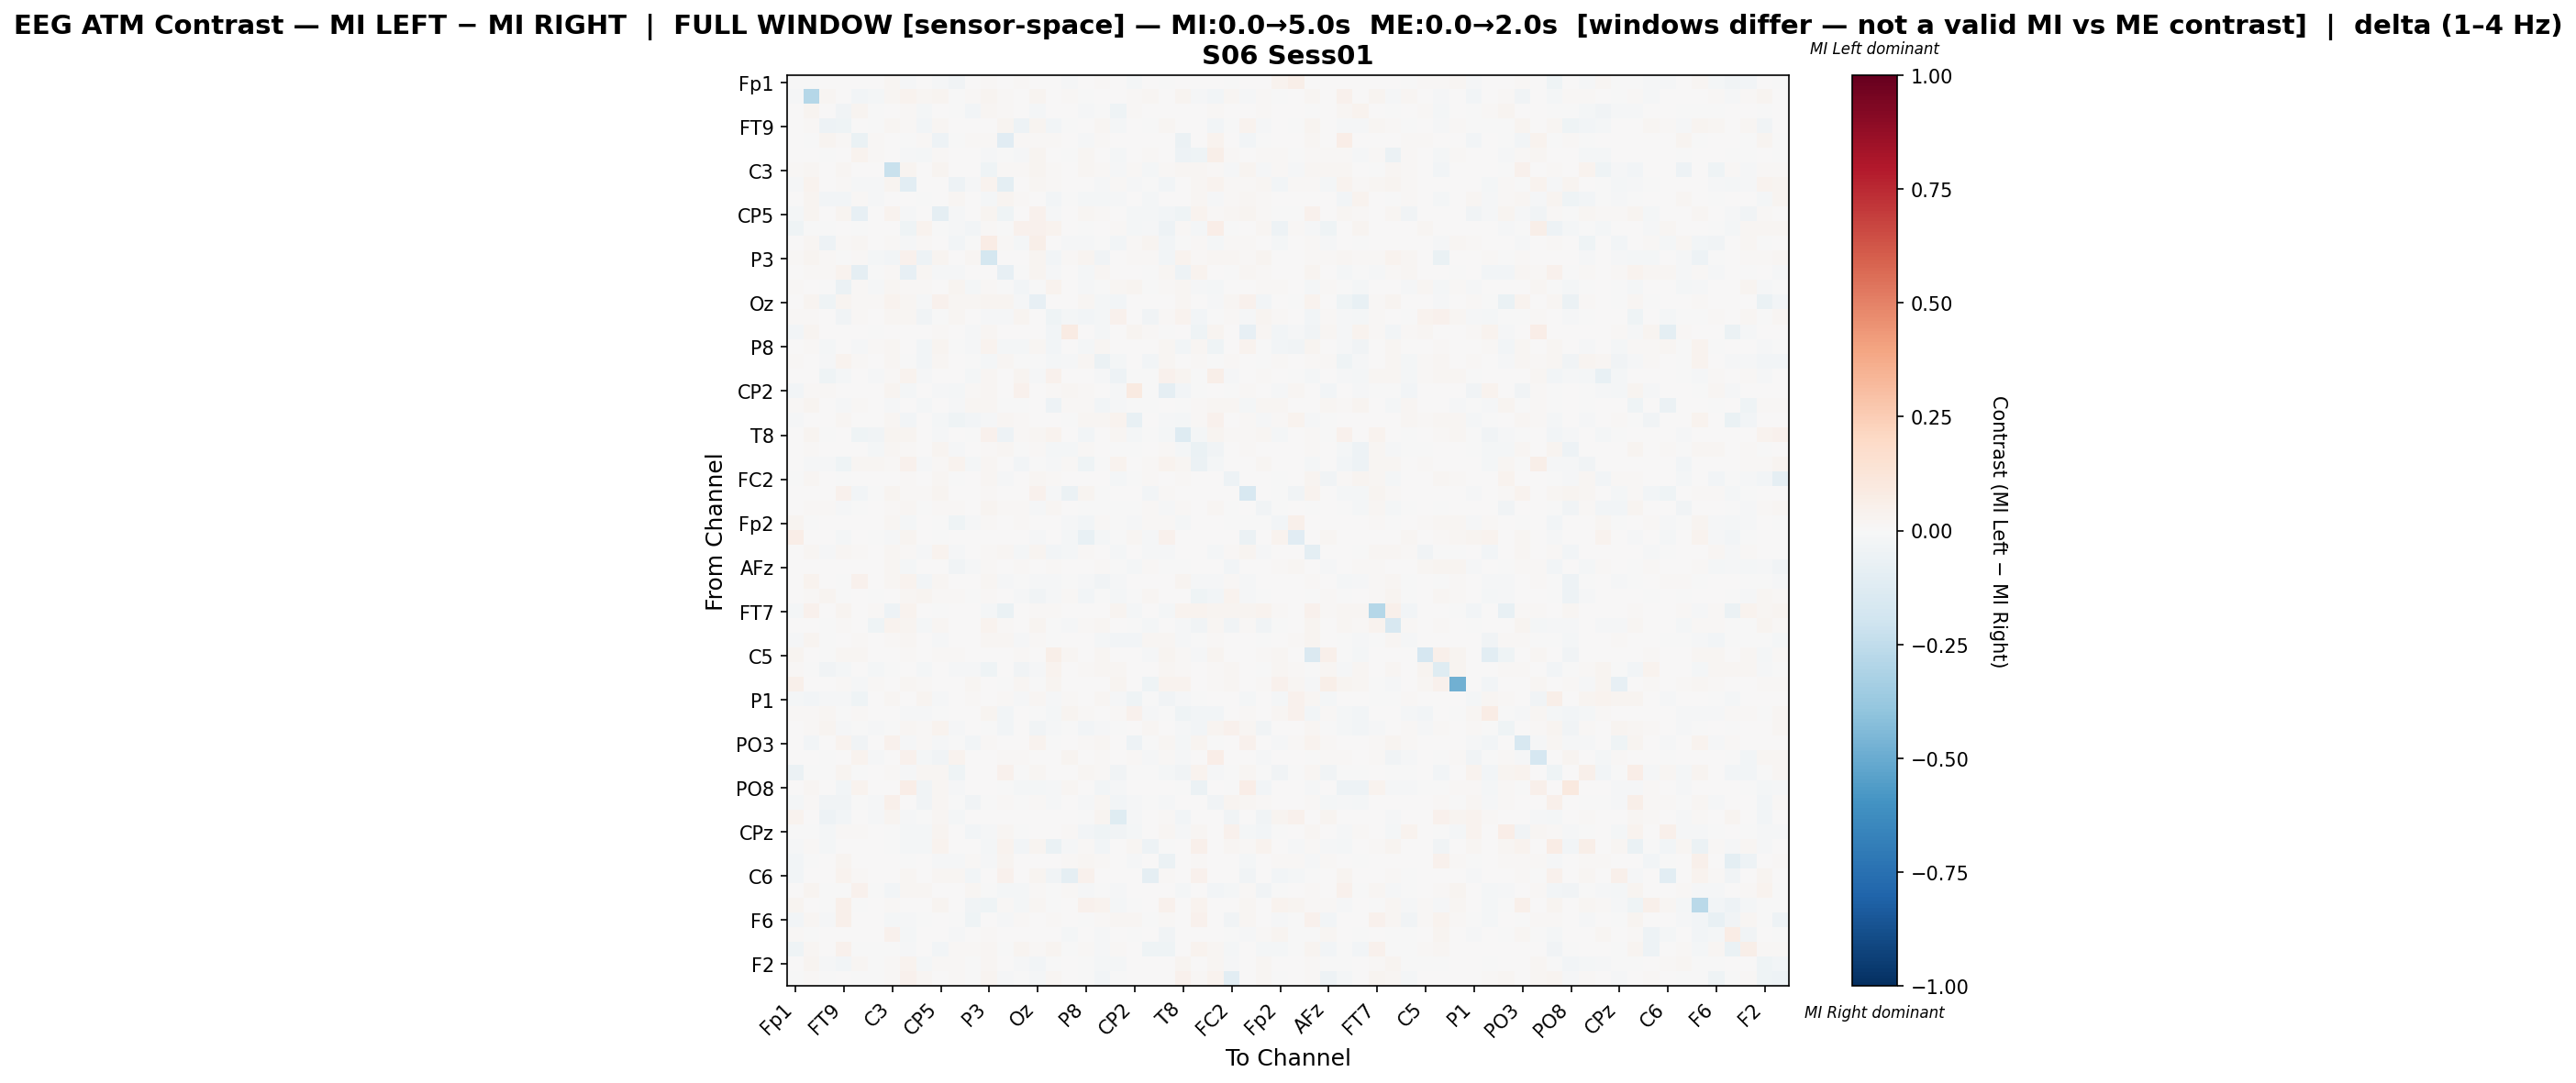

The file beside this chart, header and first rows:
, Fp1, Fz, F7, FT9, FC5, FC1, C3, T7, TP9, CP5, CP1, Pz, P3, P7, O1, Oz, O2, P4, P8, TP10, CP6, CP2, Cz
Fp1, -0.007139, -0.003498, 0.0, 0.003523, 0.0, 0.001271, 0.02268, -0.008376, 0.0, -0.008424, -0.03198, 0.003102, 0.01155, 0.0, 0.008548, 0.0004043, 0.007681, -0.01157, 0.0, 0.00849, 0.0001826, -0.01775, 0.005807
Fz, -0.008647, -0.2887, 0.0206, 0.007008, -0.03112, -0.02104, 0.02265, 0.03699, 0.02003, 0.02886, -0.004917, 0.009789, 0.02692, 0.01207, 0.0, 0.02487, 0.006488, 0.009846, -0.001084, 0.005976, 0.005122, 0.008082, 0.01764
F7, 0.0, 0.02567, 0.003366, -0.03493, 0.02729, -0.0007193, 0.0, 0.01251, -0.0214, 0.003808, -0.001718, -0.03068, 0.01711, 0.01192, 0.001651, -0.02121, 0.006419, 0.003032, -0.01108, -0.002958, -0.04171, 0.009794, 0.004411
FT9, 0.003214, 0.01329, -0.04746, -0.04123, 0.007476, -0.003801, 0.01671, 0.0135, -0.02726, 0.02185, 0.0, 0.002931, 0.0004747, 0.02845, -0.04727, 0.026, -0.02756, -0.0011, 0.002517, 0.02235, -0.01834, 0.003263, -0.006068
FC5, 0.0, -0.003868, 0.0291, 0.0109, -0.06953, 0.0152, 0.0, -0.002241, 0.01279, -0.05331, -0.007002, 0.01055, 0.01436, -0.1155, 0.00935, 0.01122, 0.01152, 0.0, -0.01324, 0.01129, 0.005236, 0.004338, 0.004537
FC1, 0.002656, 0.004162, -0.00132, 0.0008467, 0.03342, 0.0117, 0.0, -0.007953, -0.02266, 0.01121, 0.002209, 0.0, -0.01546, -8.812410150577099e-05, -0.01271, 0.02685, 0.0, -0.001225, 0.01859, 0.005754, -0.02036, 0.0, 0.01278
C3, 0.01376, 0.02168, 0.0, 0.01883, 0.0, 0.0, -0.221, 0.02655, 0.0009603, 0.02849, 0.0003285, 0.00427, -0.04644, 0.008321, 0.01177, 0.03044, 0.01044, 0.0, 0.01812, 0.01396, -0.01437, 0.01254, -0.01874
T7, -0.01528, 0.0325, 0.003435, 0.01353, -0.01305, -0.0128, 0.02433, -0.1062, 0.0, 0.001437, -0.05109, -0.01217, 0.03216, -0.09385, 0.003726, 0.01645, 0.008831, 0.000946, 1.7209316455168294e-05, -0.01152, 0.0133, -0.01455, -0.006462
TP9, 0.0, 0.02752, -0.0242, -0.0248, 0.01321, -0.0119, 0.005968, 0.0, -0.003565, 0.0, 0.02056, 0.007262, -0.01574, 0.0242, 0.0132, 0.00523, -0.02781, -0.0001631, -0.02104, -0.02158, -0.009028, 0.002306, -0.01741
CP5, -0.01783, 0.02987, 0.003112, 0.0267, -0.07948, 0.004481, 0.03136, -0.01125, 0.0, -0.09269, -0.008459, 0.003053, 0.02394, -0.04175, 0.0, 0.04477, -0.0103, 0.0002445, 0.02263, 0.01544, 0.0, -0.02278, -0.02147
CP1, -0.04567, -0.002948, -0.002621, 0.0, -0.0009939, 0.002728, 0.0009779, -0.0417, 0.03203, -0.002715, -0.01009, -0.02664, 0.01051, -0.003649, 0.04166, 0.04315, 0.03585, 0.0, -0.00273, 0.0, 0.01141, -0.01844, -0.008736
Pz, 0.007612, 0.01958, -0.04749, 0.01333, 0.01651, 0.0001138, 0.008423, -0.01005, 0.01195, 0.006033, -0.0277, -6.665319957604998e-05, 0.07356, 0.01047, -0.02336, 0.05865, 0.001828, -0.008264, -0.01412, -0.001675, -0.02569, 0.01456, 0.02495
P3, 0.01211, 0.02893, 0.01265, -0.0009238, 0.01187, -0.01689, -0.02595, 0.03945, -0.0512, 0.02459, 0.005076, 0.01714, -0.1791, 0.0002446, 0.00132, 0.02789, -0.0304, 0.009235, 0.03087, -0.03738, 0.003026, 0.01254, 0.008542
P7, 0.0, 0.01374, 0.01156, 0.03853, -0.08622, -0.003461, 0.00978, -0.08415, 0.02022, -0.01457, -0.008748, 0.005815, 0.0001322, -0.08205, -0.005595, 0.0298, -0.01105, 0.0, -0.01742, 0.01892, 0.0009633, 0.0009912, -0.005204
O1, 0.01188, 0.0, -0.003675, -0.0554, 0.01001, -0.007855, 0.01782, 0.01071, 0.01261, 0.0, 0.02742, -0.02125, 0.01168, -0.004149, -0.03032, -0.006192, 0.03354, 0.0, -0.01401, -0.003939, 0.02337, 0.0297, -0.004343
Oz, 0.0003048, 0.0264, -0.04558, 0.02864, 0.009511, 0.01134, 0.03353, 0.02024, -0.01046, 0.04597, 0.02164, 0.02008, 0.02719, 0.02774, -0.01025, -0.08472, 0.004268, 0.0, 0.0192, -0.01767, -0.02881, 0.0, 0.003414
O2, 0.01012, 0.008653, 0.003979, -0.03126, 0.01174, 0.0, 0.02059, 0.01854, -0.03377, -0.005936, 0.01876, 0.0005541, -0.01001, -0.01105, 0.02943, 0.005563, -0.04551, -0.01598, -0.02755, -0.01619, 0.03977, 0.007675, -0.03872
P4, -0.02957, 0.02658, 0.006764, 0.003599, 0.0, -0.001782, 0.0, 0.006192, 0.0, 0.01496, 0.0, -0.01354, 0.02328, 0.0, 0.0, 0.0, -0.03011, 0.08295, 0.0, -0.01799, 0.0, 0.02423, 0.01413
P8, 0.0, 0.008484, -0.01883, 0.0077, -0.009501, 0.008659, 0.02261, 0.004423, -0.0262, 0.02557, -0.002301, -0.01294, 0.03587, -0.0207, -0.01731, 0.02124, -0.03111, 0.0, -0.01878, 0.01619, 0.0, 0.004602, 0.005635
TP10, 0.01138, 0.00761, -0.01213, 0.03898, 0.01138, 0.003089, 0.01861, -0.007, -0.02424, 0.01899, 0.0, -0.001364, -0.01913, 0.02147, -0.005192, -0.001166, -0.01683, -0.009364, 0.01844, -0.05819, -0.02293, 0.0, -0.02464
CP6, 0.002109, 0.007236, -0.04096, -0.01702, 0.005348, -0.009718, 0.01041, 0.03212, -0.008074, 0.0, 0.007076, -0.01651, 0.01924, 0.001746, 0.02877, -0.01329, 0.04247, 0.0, 0.0, -0.01455, -0.04855, -0.007439, -0.00738
CP2, -0.02538, 0.01538, 0.01438, 0.007264, 0.006196, 0.0, 0.0251, -0.01594, 0.00373, -0.01421, -0.02092, 0.01196, 0.02201, 0.001816, 0.03931, 0.0, 0.01329, 0.01666, 0.009796, 0.0, -0.01307, 0.08829, -0.004793
Cz, 0.01025, 0.03059, 0.005071, -0.008481, 0.008823, 0.006719, -0.009723, 0.004089, -0.02337, 0.002473, -0.008941, 0.02084, 0.0182, -0.003755, -0.005029, 0.005561, -0.04694, 0.008567, 0.007944, -0.03006, -0.01129, -0.005253, -0.00684
C4, -0.01006, 0.0, 0.004164, 0.02137, 0.0004778, 0.0, 0.01741, -0.02439, 0.0, -0.01588, -0.03956, -0.02417, -0.0143, 0.02014, 0.008192, 0.0, 0.007304, -0.0003509, 0.01652, 0.02082, 0.03149, -0.07152, 0.0
T8, 0.0, 0.03013, -0.001123, 0.005816, -0.04664, -0.03317, 0.03092, 0.03104, 0.004938, -0.01111, 0.004764, -0.005069, 0.04058, -0.05166, 0.01277, 0.01932, 0.03278, 0.0, -0.0252, 0.0, 0.01809, -0.01877, -0.005461
FT10, 0.0, 0.01156, 0.002136, 0.004906, 0.002818, -0.01699, 0.01645, 0.01449, 0.003252, 0.02549, -0.01073, 0.00473, 0.01283, 0.02232, -0.00709, 0.01177, -0.01801, -0.01648, 0.01054, 0.004629, -0.007621, -0.002617, 0.004389
FC6, 0.0, -0.009755, -0.01087, -0.04244, 0.0233, 0.02239, 0.0102, 0.04156, -0.01234, 0.01321, 0.03208, -0.01782, 0.01791, 0.00416, -0.02999, -0.00502, -0.01394, 0.009919, -0.04353, -0.006914, 0.0367, 0.0, 0.01074
FC2, -0.001325, 0.01929, 0.003835, -0.006946, 0.003249, 0.003156, 0.002223, 0.01546, 0.000639, 0.01876, -0.002032, 0.004227, 0.02001, -0.008703, 0.004644, 0.01685, 0.01143, 0.0, 0.000767, 0.006073, -0.01828, -0.0008836, 0.0109
F4, 0.0, 0.005532, 0.001782, 0.0414, -0.02947, -0.007761, 0.02685, 0.0155, 0.01319, 0.02851, 0.0, 0.004177, 0.01028, 0.004762, 0.0, 0.04081, -0.01136, -0.05525, 0.03032, -0.005734, 0.0, 0.004396, -0.02883
F8, 0.0, 0.0142, 0.009327, -0.01527, -0.001909, 0.005822, 0.009038, 0.02129, -0.006998, 0.01289, 0.009268, 0.003208, 0.02614, 0.00903, 0.009446, -0.008257, 0.02085, 0.005763, -0.001475, -0.003436, -0.003841, -0.0006871, 0.01046
Fp2, 0.02581, -0.002297, 0.0, 0.003444, 0.0, 0.00572, 0.01933, -0.02195, 0.0, -0.003147, -0.04577, -0.01259, 0.007872, 0.0, 0.007995, 0.0, 0.007073, -0.01446, -0.0239, 0.008733, -0.0001532, -0.01351, 0.01407
AF7, 0.06759, 0.0, 0.00378, -0.02072, 0.0005401, -0.001422, -0.008733, 0.0243, 0.0, -0.0005283, 0.003398, 0.0, 0.0, 0.0, 0.005671, -0.008463, 0.0, -0.01747, -0.07435, -0.01809, -0.005966, 0.01791, -0.01104
AF3, 0.0, 0.01958, -0.009653, 0.01622, 0.01111, 0.0003951, 0.0233, 0.01013, -0.01488, 0.0317, -0.01003, 0.003504, 0.01116, 0.0167, -0.02113, 0.02422, -0.02576, -0.01922, 0.01504, 0.006674, -0.01945, 0.001502, -0.008291
AFz, 0.0002488, 0.0, 0.005061, 0.002805, 0.0, 0.003659, 0.02214, -0.01713, 0.0, 0.00439, -0.03184, -0.009096, 0.008598, 0.0, 0.009268, 0.0002439, 0.01098, 0.007622, 0.0, 0.008049, -0.002531, -0.02316, 0.009936
F1, 0.0, 0.03812, 0.006608, -0.007512, 0.0426, 0.001264, 0.01636, 0.03601, -0.02538, 0.01641, 0.0, 3.518889210026455e-05, 0.02064, -0.01087, -0.005132, -0.01105, -0.009612, -0.00365, -0.008495, -0.03126, -0.01523, 0.0, 0.004544
F5, 0.0, 0.01318, 0.03076, -0.003966, 0.0045, -0.004922, 0.0015, 0.01591, 0.02895, 0.01017, 0.01278, -0.003436, 0.01252, 0.0003918, -0.01228, -0.03152, -0.0137, 0.0153, -0.0251, -0.007643, -0.01828, -0.006534, 0.01976
FT7, -0.02343, 0.04083, 0.0, 0.02977, 0.0, 0.008507, -0.05075, 0.0376, 0.0, -0.005793, 0.002212, 0.0, -0.02114, -0.06922, 0.0007656, 0.01489, 0.01004, 0.006465, 0.001446, 0.0, 0.02373, -0.02294, 0.0
FC3, 0.0, 0.004887, -0.005985, 0.009667, 0.0, -0.0404, 0.03441, 0.02811, -0.01593, 0.02169, 0.001691, 0.0, 0.03564, 0.01178, 0.00289, 0.02741, -4.497471603236852e-05, -0.0152, 0.01093, 0.01674, 0.006276, -0.00177, -0.0215
C1, -0.009514, 0.03045, -0.003202, 0.0002471, 0.00922, 0.005675, 0.0146, 0.01889, 0.00178, -0.01379, 0.0, 0.004616, 0.02005, 0.0222, -0.0107, 0.01367, -0.006315, 0.005524, 0.003966, -0.022, -0.02638, -0.02648, 0.01604
C5, 0.02563, 0.0, -0.002531, 0.02178, 0.01852, 0.0, 0.0, 0.008499, 0.006816, 0.01067, 0.008341, 0.0, 0.0, 0.0, 0.01435, 0.0, 0.06164, 0.01882, 0.0, 0.02045, 0.006093, 0.002371, -0.01044
TP7, 0.009186, -0.005664, -0.03546, -0.02093, 0.00391, -0.02143, -0.003072, 0.005868, -0.02329, 0.0, -0.0123, -0.01274, -0.0439, 0.0, -0.03803, -0.01097, 0.03659, 0.0004833, 0.009665, 0.0199, 0.01988, 0.0004833, 0.0
CP3, 0.04764, 0.006463, 0.005625, 0.01418, -0.01223, 0.01065, 0.0, 0.01819, 0.008618, 0.0, 0.0, 0.02142, 0.001915, -0.007246, 0.01807, -0.007055, 0.02737, 0.0, 0.0, 0.00778, 0.02501, 0.0, -0.04181
P1, -0.02091, -0.02352, -0.0123, -0.00809, -0.04182, 0.0, 0.01896, 0.007551, 0.02782, -0.01447, 0.0, 0.009196, 0.0, 0.007864, -0.01538, 0.01615, -0.0143, 0.008489, 0.0, 0.01863, -0.009994, -0.04336, -0.006919
P5, 0.01156, 0.009581, 0.01639, -0.006755, 0.01369, 0.0, 0.0, -0.01057, -0.01349, -0.00655, 0.005557, 0.002387, 0.02713, -0.02835, 0.004776, -0.002252, -0.02027, 0.0247, 0.01327, 0.004271, 0.01064, 0.04294, -0.009153
PO7, 0.0, 0.01023, 0.02712, -0.009386, -0.0008898, -0.009023, -0.001997, 0.01714, 0.0106, 0.03532, -0.01198, 0.001514, -0.001997, -0.02725, 0.0, -0.0371, -0.008289, -0.005992, -0.02526, -0.01272, -0.0003292, 0.002162, 0.01694
PO3, 0.005331, -0.02638, 0.0, 0.03338, -0.03732, 0.00351, 0.04614, -0.01248, 0.0143, -0.0112, -0.007286, -0.03022, 0.009892, 0.007738, 0.0006382, 0.03522, -0.005499, 0.0, 0.01416, 0.01583, 6.382028208564682e-05, -0.04951, -0.002974
POz, 0.001126, 0.003043, -0.007235, 0.004107, 0.03339, -0.008279, 0.0009274, 0.04538, -0.01773, -0.03676, 0.03133, 0.0, 0.005432, 0.008877, 0.01278, 0.0, 0.001896, 0.02848, 0.0, 0.008744, 0.00396, 0.008212, -0.01228
PO4, -0.05605, -0.00541, -0.006425, 0.02419, -0.0002626, 0.0, 0.01291, -0.01255, 0.0198, 0.02222, -0.04386, 0.005965, 0.00059, 0.04353, -0.007769, 0.02183, 0.003212, 0.0, 0.01658, 0.01449, -0.03652, -0.004098, -0.003639
PO8, 0.0, 0.01921, 0.003705, -0.02378, 0.03343, 0.004966, 0.0, 0.06486, -0.03548, 0.02154, -0.01394, 0.007114, 0.0, -0.004868, -0.01623, -0.01744, -0.01003, 0.02334, 0.0, -0.02573, -0.01379, 0.004801, 0.005412
P6, -0.0171, 0.009548, -0.03321, -0.03647, -0.00317, -0.01105, 0.04774, 0.0, -0.03613, 0.02007, -0.0006724, -0.03661, -0.005523, 0.01548, -0.005425, 0.01526, -0.01157, 0.0, -0.014, 0.02118, -0.02733, -0.0112, -0.001153
P2, 0.03439, 0.0, -0.05451, -0.02616, 0.0, -0.01471, 0.02548, -0.008992, -0.003206, 0.01627, -0.02032, 0.00315, 0.000105, 0.0, 0.005039, 0.006089, 0.0, 0.0, -0.0002336, 0.02819, -0.1185, -0.01005, 0.0
CPz, -0.002082, -0.00196, -0.02278, 0.01531, 0.01174, 0.0002975, -0.003621, -0.01948, -0.02033, 0.02618, 0.0, -0.02658, -0.007839, 0.02261, -0.007227, 0.004954, 0.0, 0.01086, -0.02401, -0.04381, -0.03283, -0.02058, 0.0
CP4, -0.01467, 0.009854, -0.02108, 0.004254, 0.0, 0.0, -0.006513, -0.01731, -0.02209, 0.03713, 0.0, 0.0, -0.01915, 0.0367, -0.03088, 0.02556, -0.07028, -0.01128, 0.01257, -0.0296, 0.001785, 0.01721, -0.05389
TP8, -0.02445, -0.005855, 0.005134, 0.02963, 0.0, 0.0, 0.0003367, -0.006627, 0.00101, -0.01223, -0.01473, 0.007996, -0.01437, 0.02399, 0.003788, 0.001059, 0.002525, 0.0117, 0.01667, 0.01258, 0.0, -0.01166, 0.003221
C6, -0.02788, 0.002649, 0.0, 0.03816, 0.01186, 0.0, 0.004709, 0.02073, 0.0, 0.01976, 0.02149, -0.02691, 0.0, 0.04074, 0.0, 0.02691, -0.03642, -0.09202, 0.04032, 0.006976, 0.0, 0.0, -0.08638
C2, 0.0, 0.02823, -0.001528, -0.006425, 0.04617, -0.001067, -0.02858, 0.0183, 0.02322, 0.0, 0.0, 0.01575, -0.003071, -0.02036, -0.02208, 0.01462, -0.0006915, 0.008911, -0.008597, -0.005999, -0.01178, 0.0, 0.0003304
FT8, 0.02524, 0.004255, -0.006537, 0.04827, -0.004371, 0.0, 0.009692, 0.0, 0.0, 0.0241, 0.0003473, -0.03308, -0.04186, 0.01537, -0.01943, 0.01666, -0.005928, 0.0, 0.03948, 0.03598, -0.0168, -0.001781, 0.0
F6, -0.03045, 0.02183, -0.01216, 0.04741, 0.0, 0.005293, -0.01793, -0.01149, -0.007074, 0.0, -0.0004964, -0.04058, 0.002202, -0.01551, 0.007829, 0.0, 0.01411, 0.0, -0.003504, 0.008821, 0.01632, 0.01601, -0.004444
AF8, 0.01385, -0.005828, 0.0, 0.0, 0.0, 0.0004259, 0.04284, -0.01569, 0.006231, 0.000869, -0.015, 0.002605, 0.0084, 0.001191, 0.0, 0.0, 0.0, -0.02296, 0.0, -0.008599, 0.002298, -0.005543, 0.0071
AF4, -0.04241, 0.01661, 0.003552, 0.04339, -0.00613, -0.00395, -0.001117, -0.008712, 0.0, -0.02667, 0.01167, 0.01334, 0.02275, -0.005917, 0.02832, 0.01027, 0.02371, -0.005046, 0.009983, -0.01237, 0.009831, 0.003324, -0.04385
... 2 more rows
